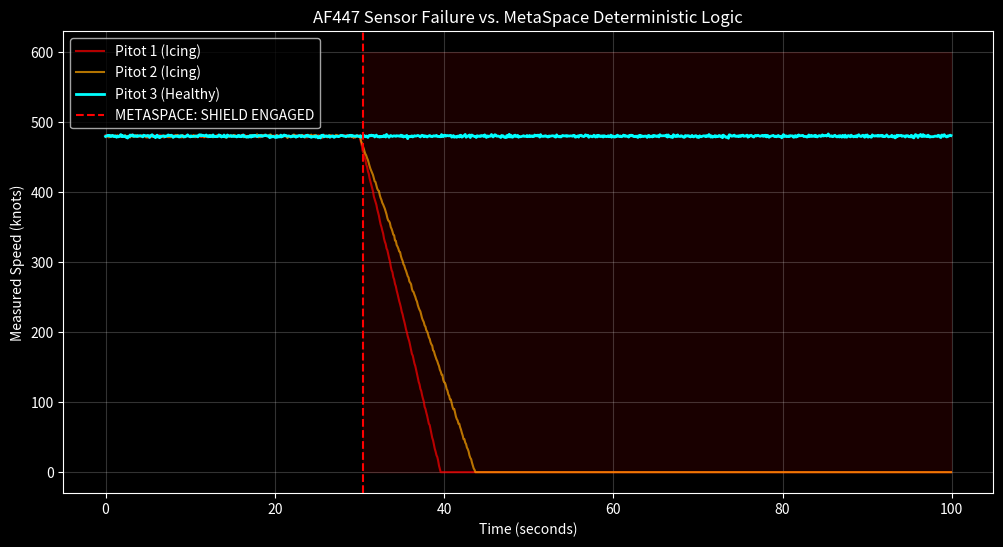

This chart was generated by the following Python code:
"""
MetaSpace AF447 Divergence Simulator
Simulates pitot tube icing and MetaSpace invariant-based detection response.

Case Study: Air France 447 (AF447) - Sensor failure detection
Demonstrates how MetaSpace detects sensor inconsistencies using invariant checking.
"""

import numpy as np
import matplotlib.pyplot as plt

class AF447Simulation:
    """
    Simulates AF447 pitot tube icing scenario with MetaSpace detection.
    
    The simulation demonstrates:
    - Normal flight with three pitot sensors
    - Icing event causing sensor divergence
    - MetaSpace invariant-based detection trigger
    """
    
    def __init__(self, duration=100, dt=0.1):
        self.time = np.arange(0, duration, dt)
        self.steps = len(self.time)
        
        # Normal speed: 480 knots
        self.true_speed = np.full(self.steps, 480.0)
        
        # Initialize three sensors with noise
        self.s1 = self.true_speed + np.random.normal(0, 1, self.steps)
        self.s2 = self.true_speed + np.random.normal(0, 1, self.steps)
        self.s3 = self.true_speed + np.random.normal(0, 1, self.steps)
        
        # Simulate icing at t=30 (Sensors 1 and 2 start dropping)
        for i in range(int(30/dt), self.steps):
            self.s1[i] -= (i - 30/dt) * 5.0  # Fast drop
            self.s2[i] -= (i - 30/dt) * 3.5  # Different rate drop
            if self.s1[i] < 0: 
                self.s1[i] = 0
            if self.s2[i] < 0: 
                self.s2[i] = 0

    def run_metaspace_logic(self):
        """
        Run MetaSpace invariant checking on sensor data.
        
        Invariant: Maximum difference between any two sensors < 20 knots
        """
        self.detections = []
        threshold = 20.0  # 20 knots max divergence
        
        for i in range(self.steps):
            # Invariant check: maximum pairwise difference
            diff = max(abs(self.s1[i]-self.s2[i]), 
                      abs(self.s2[i]-self.s3[i]), 
                      abs(self.s1[i]-self.s3[i]))
            
            if diff > threshold:
                self.detections.append(i)
                # In real system, Logic Lock would activate here

    def plot(self):
        """Visualize simulation results with detection events."""
        plt.style.use('dark_background')
        plt.figure(figsize=(12, 6))
        
        plt.plot(self.time, self.s1, 'r', label='Pitot 1 (Icing)', alpha=0.7)
        plt.plot(self.time, self.s2, 'orange', label='Pitot 2 (Icing)', alpha=0.7)
        plt.plot(self.time, self.s3, 'cyan', label='Pitot 3 (Healthy)', linewidth=2)
        
        if self.detections:
            # First detection moment
            trigger_t = self.time[self.detections[0]]
            plt.axvline(x=trigger_t, color='red', linestyle='--', 
                       label='METASPACE: SHIELD ENGAGED')
            plt.fill_between(self.time, 0, 600, 
                           where=[i in self.detections for i in range(self.steps)], 
                           color='red', alpha=0.1)

        plt.title("AF447 Sensor Failure vs. MetaSpace Deterministic Logic")
        plt.xlabel("Time (seconds)")
        plt.ylabel("Measured Speed (knots)")
        plt.legend()
        plt.grid(alpha=0.2)
        plt.show()

if __name__ == "__main__":
    sim = AF447Simulation()
    sim.run_metaspace_logic()
    sim.plot()

